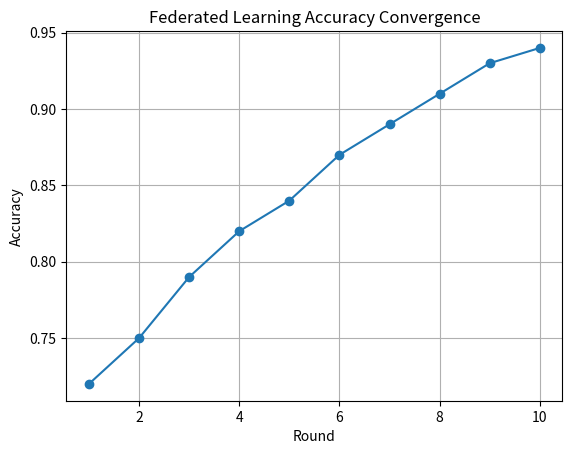

Here is the Python script that generated this plot: (Note: this script raises an exception after producing the figure.)
import matplotlib.pyplot as plt

rounds = [1,2,3,4,5,6,7,8,9,10]
acc = [0.72,0.75,0.79,0.82,0.84,0.87,0.89,0.91,0.93,0.94]

plt.plot(rounds, acc, marker="o")
plt.title("Federated Learning Accuracy Convergence")
plt.xlabel("Round")
plt.ylabel("Accuracy")
plt.grid()
plt.savefig("../results/accuracy_plot.png")
plt.show()
